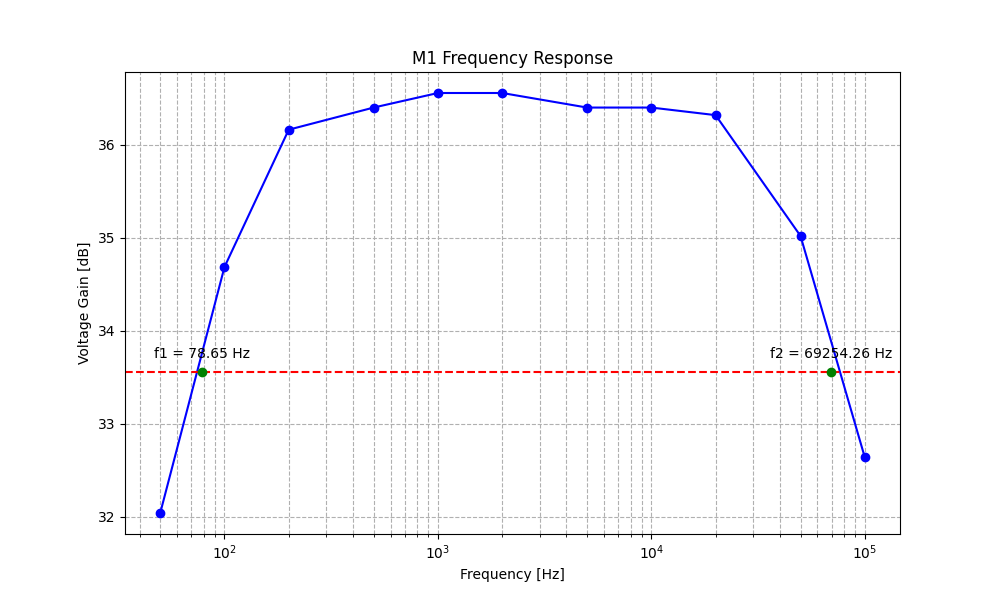

Values plotted in this chart, from the file beside it:
f[Hz], Uin[mV], Uout[mV], A_u, a_u[dB], phase [°]
50, 120, 4800, 40, 32.04, 108
100, 118, 6400, 54.24, 34.69, 134
200, 112, 7200, 64.29, 36.16, 147
500, 112, 7400, 66.07, 36.4, 160
1000, 110, 7400, 67.27, 36.56, 164
2000, 110, 7400, 67.27, 36.56, 166
5000, 112, 7400, 66.07, 36.4, 170
10000, 112, 7400, 66.07, 36.4, 178
20000, 110, 7200, 65.45, 36.32, 187
50000, 110, 6200, 56.36, 35.02, 208
100000, 112, 4800, 42.86, 32.64, 225
